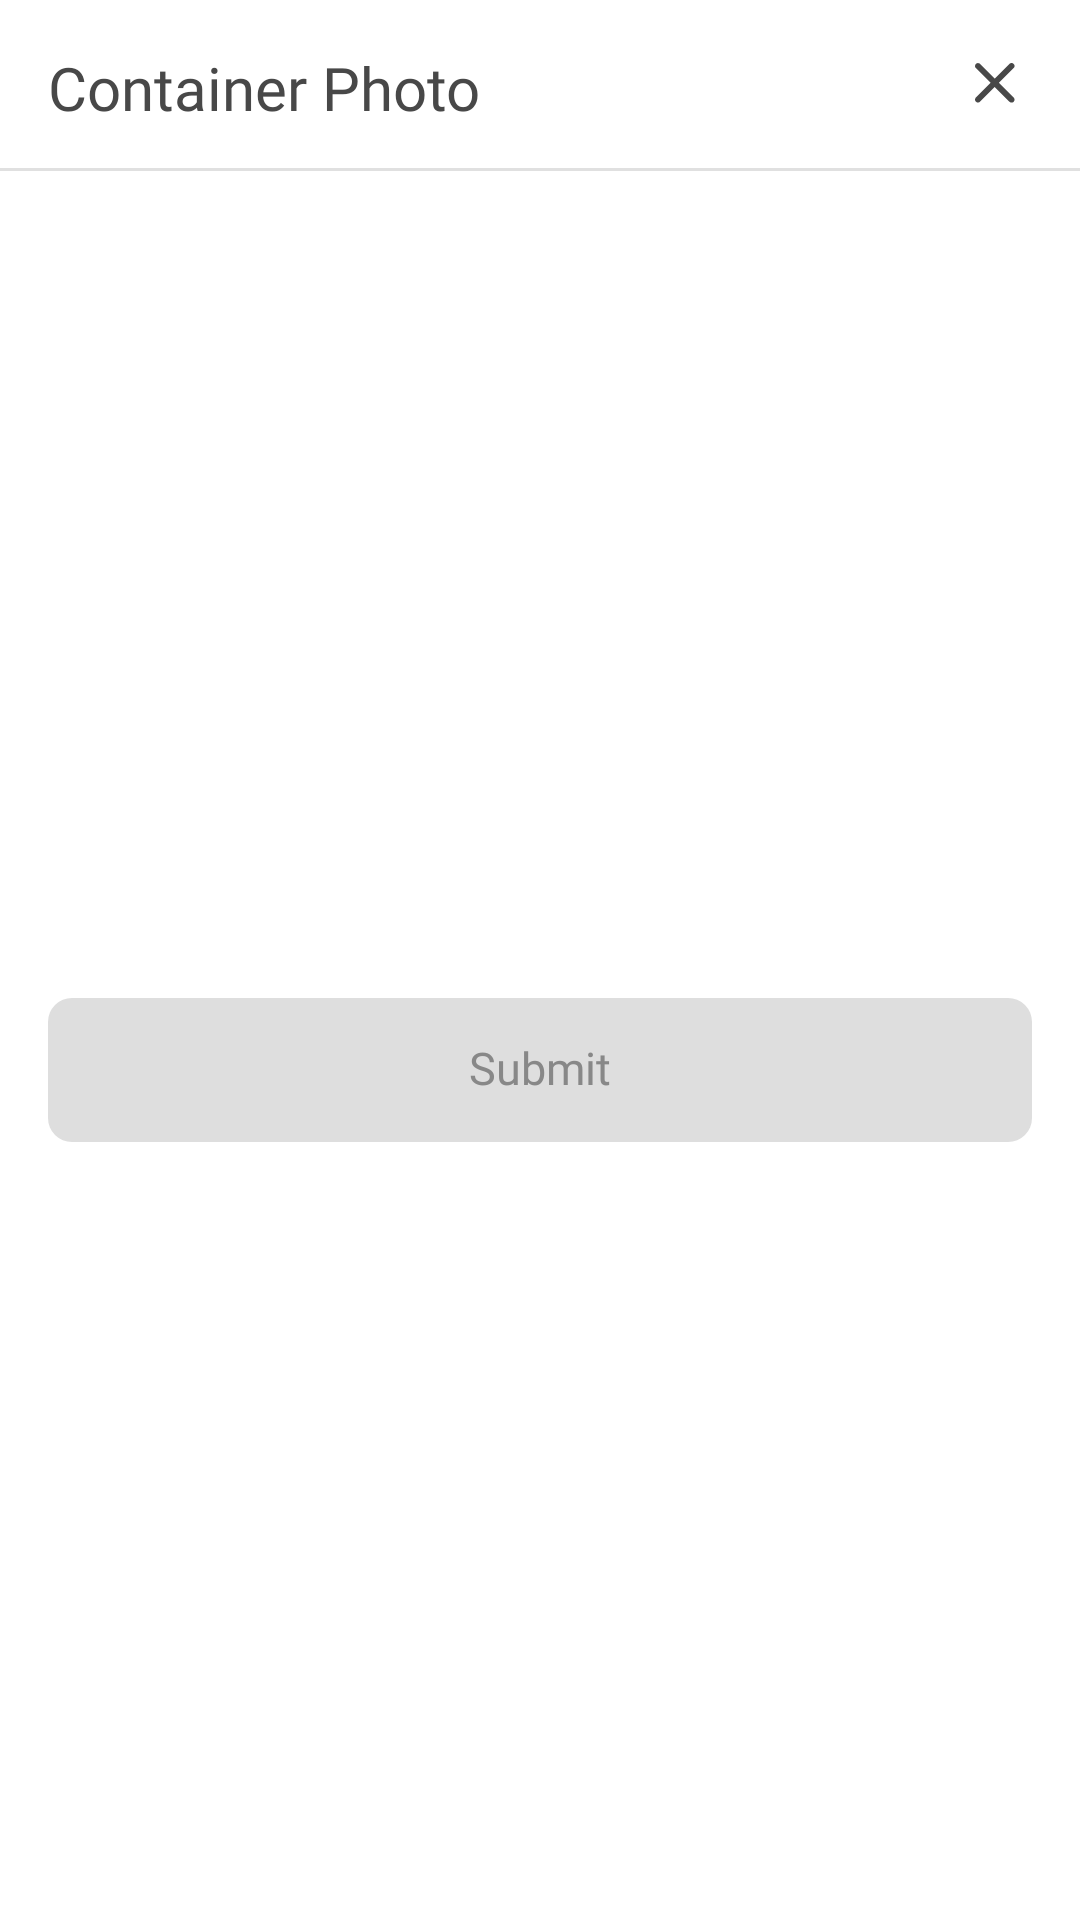

Write the Android layout XML for this screen, with the resource values it uses.
<!-- AndroidManifest.xml: application theme Theme.ContainerTracker -->
<!-- res/layout/bottom_sheet_container_repair_form.xml -->
<?xml version="1.0" encoding="utf-8"?>
<layout xmlns:android="http://schemas.android.com/apk/res/android"
    xmlns:app="http://schemas.android.com/apk/res-auto"
    xmlns:tools="http://schemas.android.com/tools">

    <androidx.constraintlayout.widget.ConstraintLayout
        android:layout_width="match_parent"
        android:layout_height="wrap_content">

        <androidx.appcompat.widget.AppCompatTextView
            android:id="@+id/header_basic_text_title_headline"
            android:layout_width="wrap_content"
            android:layout_height="wrap_content"
            android:layout_marginStart="@dimen/margin_container"
            android:layout_marginTop="2dp"
            android:layout_marginEnd="8dp"
            android:text="@string/container_photo"
            android:textAppearance="@style/Headline"
            app:layout_constraintBottom_toTopOf="@id/divider"
            app:layout_constraintStart_toStartOf="parent"
            app:layout_constraintTop_toTopOf="parent" />

        <ImageButton
            android:id="@+id/btn_close"
            android:layout_width="48dp"
            android:layout_height="48dp"
            android:layout_marginEnd="4dp"
            android:background="@null"
            android:src="@drawable/ic_close"
            app:layout_constraintBottom_toTopOf="@id/divider"
            app:layout_constraintEnd_toEndOf="parent"
            app:layout_constraintTop_toTopOf="parent"
            tools:ignore="ContentDescription" />

        <View
            android:id="@+id/divider"
            android:layout_width="0dp"
            android:layout_height="1dp"
            android:layout_marginTop="?actionBarSize"
            android:background="@color/smoke_E0E0E0"
            app:layout_constraintEnd_toEndOf="parent"
            app:layout_constraintStart_toStartOf="parent"
            app:layout_constraintTop_toTopOf="parent" />

        <androidx.recyclerview.widget.RecyclerView
            android:id="@+id/rv_container_images"
            android:layout_width="0dp"
            android:layout_height="wrap_content"
            android:layout_marginTop="@dimen/margin_component"
            android:nestedScrollingEnabled="false"
            android:overScrollMode="never"
            android:paddingStart="16dp"
            android:paddingEnd="16dp"
            app:layoutManager="androidx.recyclerview.widget.GridLayoutManager"
            app:layout_constraintEnd_toEndOf="parent"
            app:layout_constraintStart_toStartOf="parent"
            app:layout_constraintTop_toBottomOf="@id/divider"
            app:spanCount="4"
            tools:itemCount="4"
            tools:listitem="@layout/item_container_image" />

        <androidx.appcompat.widget.AppCompatButton
            android:id="@+id/button_submit"
            style="@style/ButtonTheme.Vanilla.SolidPrimary"
            android:layout_width="0dp"
            android:layout_height="wrap_content"
            android:layout_marginHorizontal="@dimen/margin_container"
            android:layout_marginTop="@dimen/icon_default"
            android:layout_marginBottom="@dimen/margin_container"
            android:enabled="false"
            android:text="@string/general_action_submit"
            app:layout_constraintBottom_toBottomOf="parent"
            app:layout_constraintEnd_toEndOf="parent"
            app:layout_constraintStart_toStartOf="parent"
            app:layout_constraintTop_toBottomOf="@id/rv_container_images" />
    </androidx.constraintlayout.widget.ConstraintLayout>
</layout>
<!-- res/layout/item_container_image.xml (included above) -->
<?xml version="1.0" encoding="utf-8"?>
<layout xmlns:android="http://schemas.android.com/apk/res/android"
    xmlns:app="http://schemas.android.com/apk/res-auto"
    xmlns:tools="http://schemas.android.com/tools">

    <RelativeLayout
        android:layout_width="match_parent"
        android:layout_height="wrap_content">

        <com.google.android.material.card.MaterialCardView
            android:id="@+id/product_card"
            android:layout_width="match_parent"
            android:layout_height="wrap_content"
            app:cardElevation="1dp"
            app:cardUseCompatPadding="true"
            app:layout_constraintBottom_toBottomOf="parent"
            app:layout_constraintEnd_toEndOf="parent"
            app:layout_constraintStart_toStartOf="parent"
            app:layout_constraintTop_toTopOf="parent">

            <androidx.constraintlayout.widget.ConstraintLayout
                android:layout_width="match_parent"
                android:layout_height="wrap_content"
                android:paddingBottom="8dp">

                <androidx.appcompat.widget.AppCompatImageView
                    android:id="@+id/iv_container_image"
                    android:layout_width="0dp"
                    android:layout_height="0dp"
                    android:background="@color/background_F3F3F3"
                    android:contentDescription="product_image"
                    android:scaleType="center"
                    app:layout_constraintDimensionRatio="1:1"
                    app:layout_constraintEnd_toEndOf="parent"
                    app:layout_constraintStart_toStartOf="parent"
                    app:layout_constraintTop_toTopOf="parent"
                    app:srcCompat="@drawable/ic_baseline_add_circle_outline_56"
                    tools:ignore="HardcodedText" />

                <androidx.constraintlayout.widget.Guideline
                    android:id="@+id/guideline_start"
                    android:layout_width="wrap_content"
                    android:layout_height="wrap_content"
                    android:orientation="vertical"
                    app:layout_constraintGuide_begin="16dp" />

                <androidx.constraintlayout.widget.Guideline
                    android:id="@+id/guideline_end"
                    android:layout_width="wrap_content"
                    android:layout_height="wrap_content"
                    android:orientation="vertical"
                    app:layout_constraintGuide_end="8dp" />

                <TextView
                    android:id="@+id/tv_container_image_position"
                    style="@style/Label"
                    android:layout_width="0dp"
                    android:layout_height="wrap_content"
                    android:layout_marginTop="4dp"
                    android:ellipsize="end"
                    android:maxLines="1"
                    android:visibility="visible"
                    app:layout_constraintBottom_toBottomOf="parent"
                    app:layout_constraintEnd_toEndOf="@id/guideline_end"
                    app:layout_constraintStart_toStartOf="@id/guideline_start"
                    app:layout_constraintTop_toBottomOf="@id/iv_container_image"
                    tools:text="Meja Kerja / Meja Komputer\nMeja Desktop Rumah Meja Tulis Struktur"
                    tools:visibility="gone" />
            </androidx.constraintlayout.widget.ConstraintLayout>

        </com.google.android.material.card.MaterialCardView>
    </RelativeLayout>
</layout>
<!-- resources referenced by this layout -->
<resources>
  <color name="background_F3F3F3">#F3F3F3</color>
  <color name="smoke_E0E0E0">#E0E0E0</color>
  <dimen name="icon_default">24dp</dimen>
  <dimen name="margin_component">8dp</dimen>
  <dimen name="margin_container">16dp</dimen>
  <!-- drawable ic_baseline_add_circle_outline_56 (drawable) -->
  <vector android:height="56dp" android:tint="#DCDCDC"
      android:viewportHeight="24" android:viewportWidth="24"
      android:width="56dp" xmlns:android="http://schemas.android.com/apk/res/android">
      <path android:fillColor="@android:color/white" android:pathData="M13,7h-2v4L7,11v2h4v4h2v-4h4v-2h-4L13,7zM12,2C6.48,2 2,6.48 2,12s4.48,10 10,10 10,-4.48 10,-10S17.52,2 12,2zM12,20c-4.41,0 -8,-3.59 -8,-8s3.59,-8 8,-8 8,3.59 8,8 -3.59,8 -8,8z"/>
  </vector>
  <string name="container_photo">Container Photo</string>
  <string name="general_action_submit">Submit</string>
  <style name="ButtonTheme.Vanilla.SolidPrimary">
          <item name="android:background">@drawable/background_button</item>
          <item name="android:textColor">@color/selector_text_button</item>
      </style>
  <style name="Headline">
          <item name="android:fontFamily">@font/firasans_semibold</item>
          <item name="android:textSize">20sp</item>
          <item name="android:textColor">@color/font_primary</item>
      </style>
  <style name="Label">
          <item name="android:fontFamily">@font/firasans_semibold</item>
          <item name="android:textSize">12sp</item>
          <item name="android:textColor">@color/font_primary</item>
      </style>
  <style name="Theme.ContainerTracker" parent="Theme.MaterialComponents.DayNight.DarkActionBar">
          
          <item name="colorPrimary">@color/lightGreen</item>
          <item name="colorPrimaryVariant">@color/darkGreen</item>
          <item name="colorOnPrimary">@color/white</item>
          
          <item name="colorSecondary">@color/teal_200</item>
          <item name="colorSecondaryVariant">@color/teal_700</item>
          <item name="colorOnSecondary">@color/black</item>
          
          <item name="android:statusBarColor" tools:targetApi="l">?attr/colorPrimaryVariant</item>
          
      </style>
  <!-- drawable background_button (drawable) -->
  <?xml version="1.0" encoding="utf-8"?>
  <selector xmlns:android="http://schemas.android.com/apk/res/android">
  
      <item android:state_enabled="true" android:state_pressed="false">
          <shape android:shape="rectangle">
              <solid android:color="@color/green_38F41D" />
              <corners android:radius="8dp" />
          </shape>
      </item>
  
      <item android:state_enabled="true" android:state_pressed="true">
          <shape android:shape="rectangle">
              <solid android:color="@color/green_38F41D" />
              <corners android:radius="8dp" />
          </shape>
      </item>
  
      <item android:state_enabled="false">
          <shape android:shape="rectangle">
              <solid android:color="@color/whiteTwo" />
              <corners android:radius="8dp" />
          </shape>
      </item>
  
  </selector>
  <color name="font_primary">#484848</color>
  <color name="lightGreen">#92dc87</color>
  <color name="darkGreen">#335d2d</color>
  <color name="white">#FFFFFFFF</color>
  <color name="teal_200">#FF03DAC5</color>
  <color name="teal_700">#FF018786</color>
  <color name="black">#FF000000</color>
  <color name="green_38F41D">#38F41D</color>
  <color name="whiteTwo">#DEDEDE</color>
</resources>
